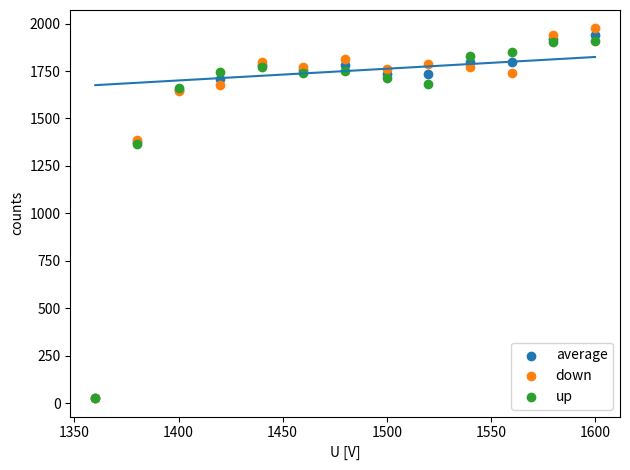
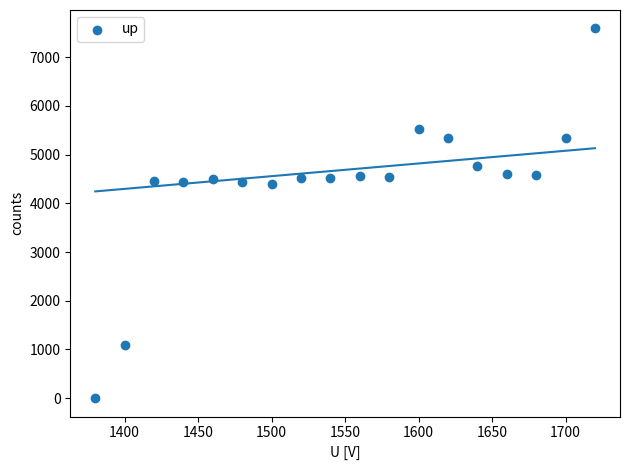
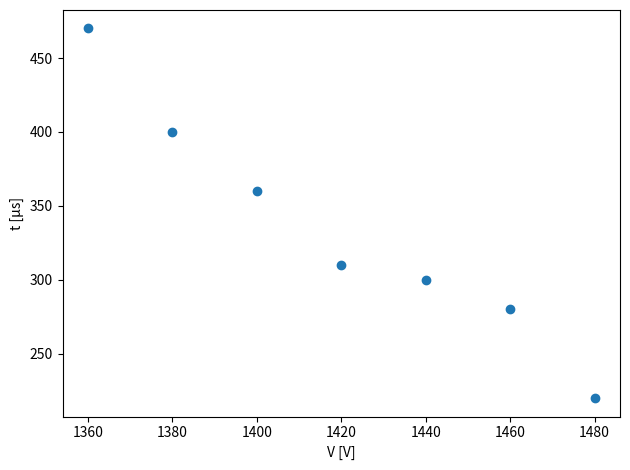
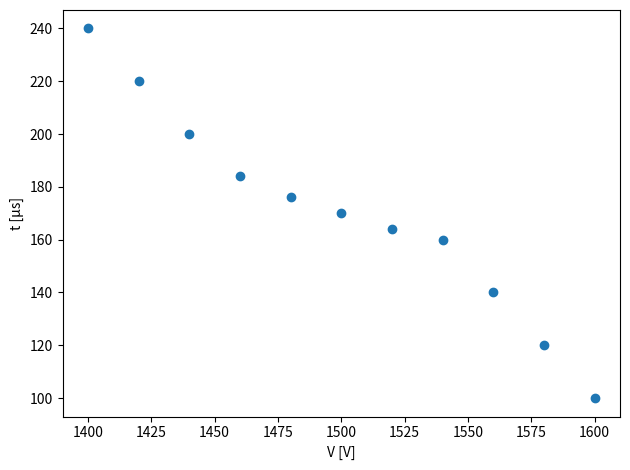

The matplotlib source for these figures, in order:
import os
import numpy as np
import matplotlib.pyplot as plt
import pandas as pd
# plt.xkcd()
OUTPUT = "output"
Umax = 2000


def get_U(tick, Umax):
    return tick / 10 * Umax


def get_tick(U, Umax):
    return U / Umax * 10


def get_ticks(counts, first_tick):
    ticks = np.array([first_tick + 0.1 * i for i in range(len(counts))])
    return ticks


def get_average(down, up, first_tick):
    U = get_U(get_ticks(up, first_tick), Umax)
    if down is None:
        return U, up
    if (len(down) != len(up)):
        raise ValueError("down and up must be of the same length")
    output = (np.flip(down) + up) / 2
    return U, output


def fit(x, y, skip_first=0, skip_last=None):
    if len(x) != len(y):
        raise ValueError("x and y must be of the same length")
    xdata = x[skip_first:-skip_last] if skip_last else x[skip_first:]
    ydata = y[skip_first:-skip_last] if skip_last else y[skip_first:]
    return np.polyfit(xdata, ydata, 1)


def add_fit_plot(ax, x, m, b, label=None):
    x = np.linspace(x[0], x[-1], 100)
    y = m * x + b
    ax.plot(x, y, label=label)


def add_plots(ax, xdata, y_arr, xlabel, ylabel, labels=None):
    if labels is None:
        labels = [None] * len(xdata)

    for y, label in zip(y_arr, labels):
        ax.scatter(xdata, y, label=label)
        ax.set_xlabel(xlabel)
        ax.set_ylabel(ylabel)
    ax.legend()


def analise_data(countUp, countDown, first_tick, name, skip_first=0, skip_last=None):
    U, count = get_average(countDown, countUp, first_tick)
    m, b = fit(U, count, skip_first, skip_last)
    fig, ax = plt.subplots()
    add_fit_plot(ax, U, m, b)
    if (countDown is not None):
        add_plots(ax, U, [count, np.flip(countDown),
                          countUp], "U [V]", "counts", ["average", "down", "up"])
    else:
        add_plots(ax, U, [count],
                  "U [V]", "counts", ["up"])
    fig.tight_layout()
    fig.savefig(os.path.join(OUTPUT, f"{name}.png"))
    df = pd.DataFrame({"U [V]": U, "count": count})
    df.set_index("U [V]", inplace=True)
    df.to_csv(f"{OUTPUT}/{name}.csv")

    return m, b


# Cosmic Radiation
first_tick = 6.8
countsUpCosmic = np.array([27, 1365, 1662, 1745, 1769, 1738,
                           1749, 1713, 1680, 1828, 1849, 1901, 1906])
countsDownCosmic = np.array([1974, 1938, 1742, 1771, 1788,
                             1758, 1812, 1771, 1795, 1674, 1643, 1384, 28])


# Co-60
# 6.7
countsUpCo60 = np.array(
    [2, 1093, 4455, 4437, 4501, 4431, 4401, 4521, 4526,
     4568, 4543, 5521, 5336, 4771, 4602, 4585, 5350, 7590])


BigDeath_time = np.array([
    470, 400, 360, 310, 300, 280, 220,
])  # μs

SmallDeath_time = np.array([
    240, 220, 200, 184, 176, 170, 164, 160, 140, 120, 100
])


# Death Time


def analyse_death_time(V0, Vstep, times, name):
    V = np.array([V0 + Vstep * i for i in range(len(times))])
    fig, ax = plt.subplots()
    ax.scatter(V, times)
    ax.set_xlabel("V [V]")
    ax.set_ylabel("t [μs]")
    fig.tight_layout()
    fig.savefig(os.path.join(OUTPUT, f"{name}.png"))
    df = pd.DataFrame({"V [V]": V, "t [μs]": times})
    df.set_index("V [V]", inplace=True)
    df.to_csv(f"{OUTPUT}/{name}.csv")


if __name__ == "__main__":
    # if output dir doesnt exist, create it
    if not os.path.exists(OUTPUT):
        os.mkdir(OUTPUT)
    mCosmic, bCosmic = analise_data(
        countsUpCosmic, countsDownCosmic, 6.8, "cosmic", 2, 3)

    mCo60, bCo60 = analise_data(countsUpCo60, None, 6.9, "co60", 2, 3)
    analyse_death_time(1360, 20, BigDeath_time, "big_death_time")
    analyse_death_time(1400, 20, SmallDeath_time, "small_death_time")
